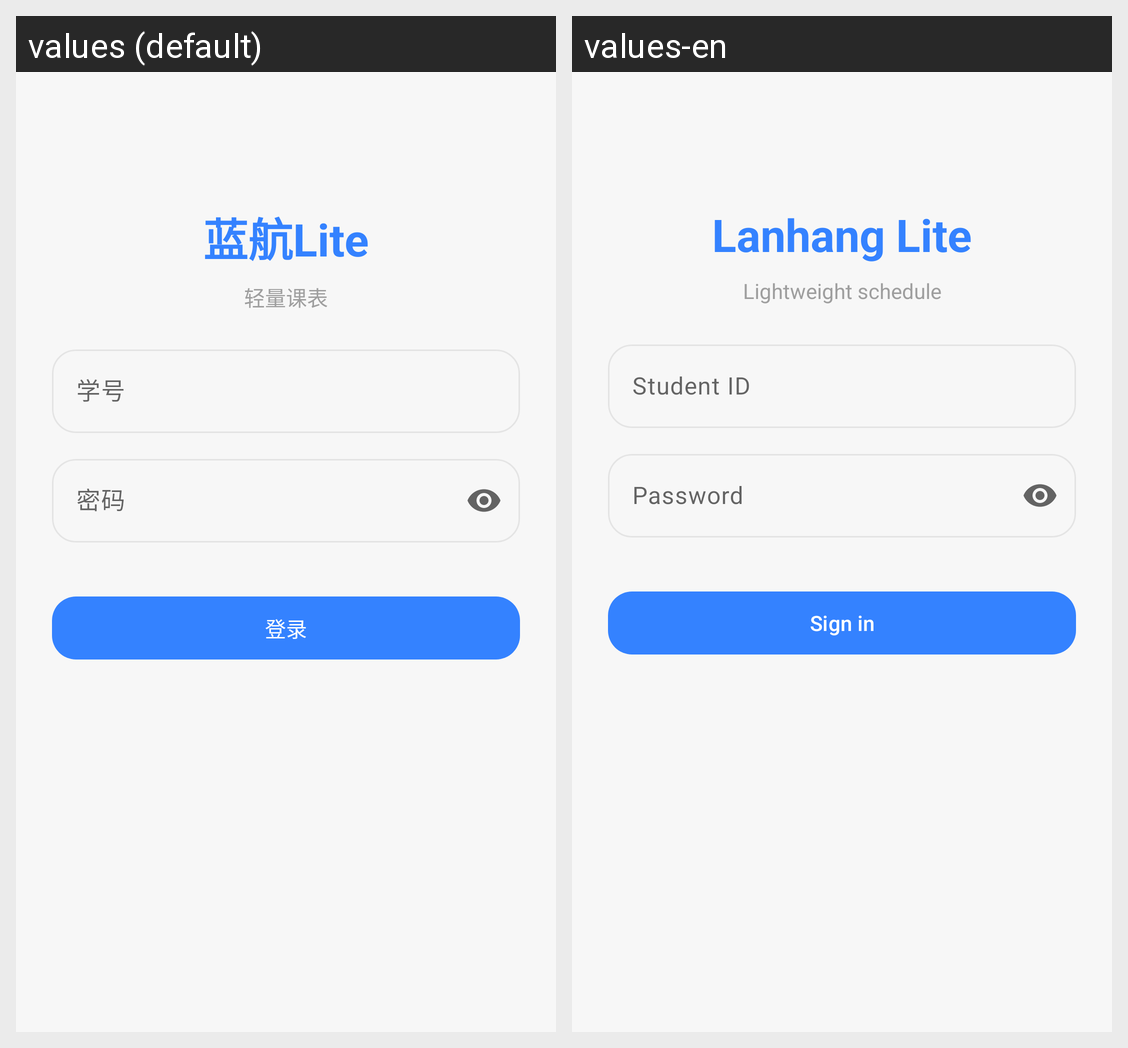

The Android screen above is rendered under two locales of the same app. Produce the string resources it draws, with the default and per-locale values.
Android screen res/layout/activity_login.xml rendered under 2 locales, left to right: values (default), values-en. Device: Nexus 5 (rendered at 1080×1920; each locale shown at half size, 540×960, under a caption strip naming it); theme Theme.LanhangLite.
Strings drawn on this screen, with the default value and each locale's value (text and hints the layout hard-codes, and strings that could not be matched under every locale, appear in the picture but are not listed):

app_name
  values: 蓝航Lite
  values-en: Lanhang Lite

login_subtitle
  values: 轻量课表
  values-en: Lightweight schedule

username_hint
  values: 学号
  values-en: Student ID

password_hint
  values: 密码
  values-en: Password

login
  values: 登录
  values-en: Sign in
